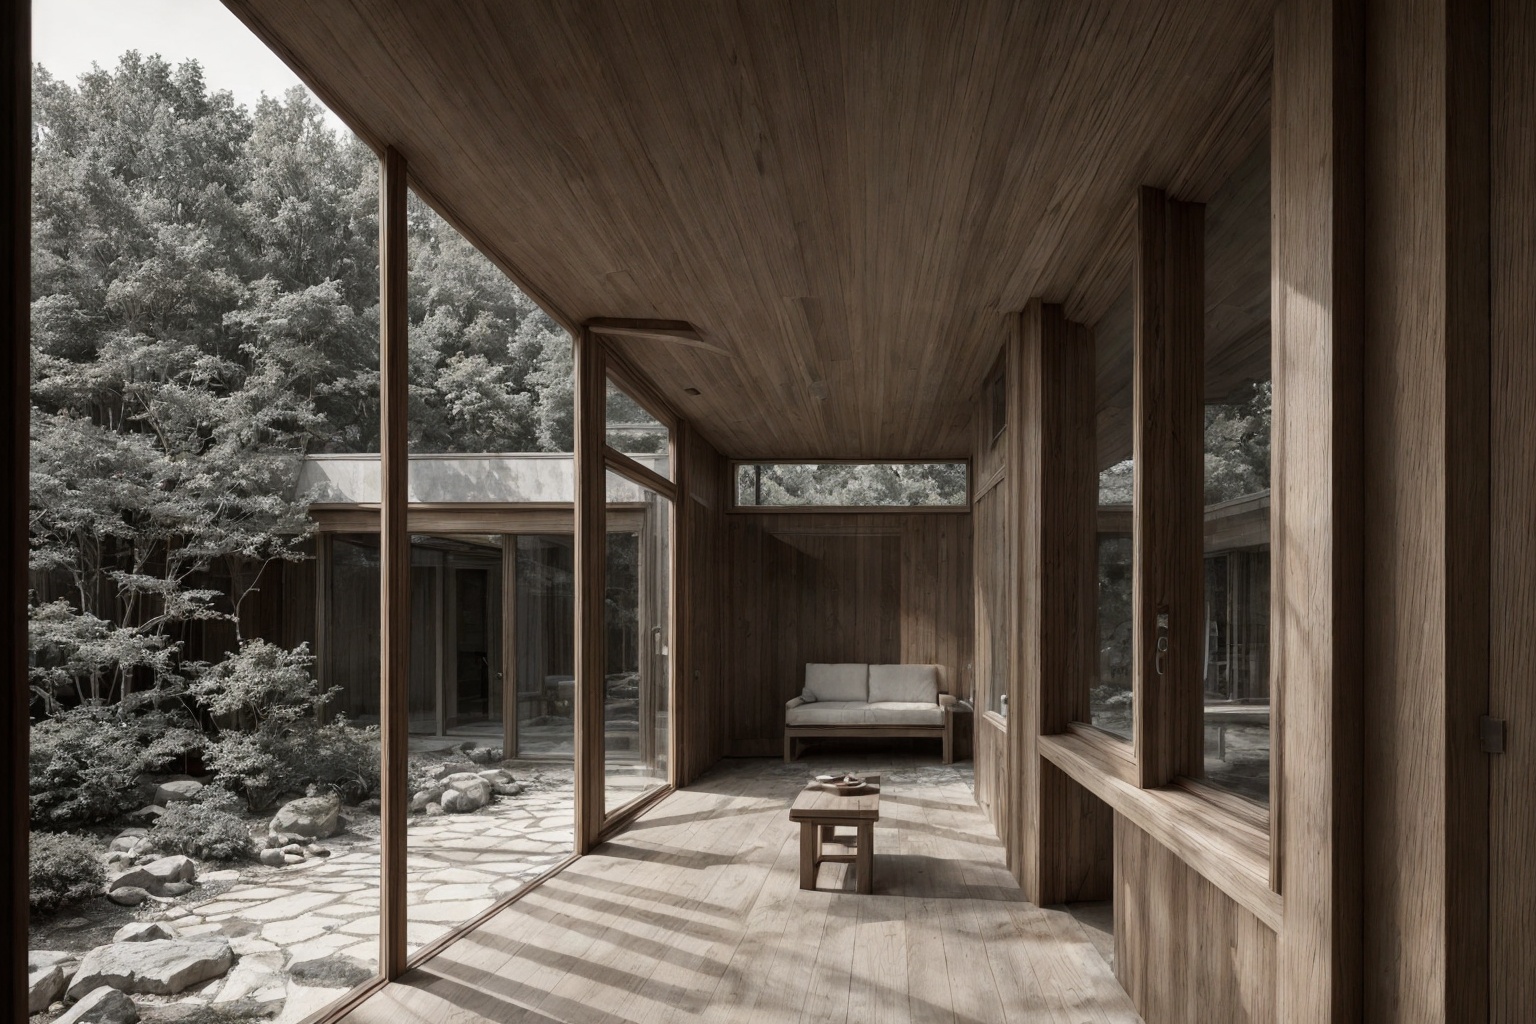
Generation parameters embedded in this image by AUTOMATIC1111 Stable Diffusion web UI or a fork of it (Forge, ...) (PNG 'parameters' text chunk):
The view from inside a small Frank Lloyd Wright-inspired building, looking out through a large horizontal window. The window frames a natural landscape, seamlessly connecting the interior to the outdoors. The building's facade is visible from this perspective, with a low, horizontal profile, strong lines, and broad overhanging eaves blending into the surroundings. Constructed from natural materials like stone, wood, and glass, the textures harmonize with the outside environment. The window design allows natural light to fill the room, casting soft shadows that highlight the cozy, intimate interior space. The exterior shows innovative cantilevered sections and deep overhangs that provide shaded areas, creating a peaceful and inviting outdoor space with simple, native landscaping. Render the entire scene in black and white, with a focus on light and shadow contrast, emphasizing textures and the architectural details through grayscale tones.
Negative prompt: Crooked walls, disproportionate spaces, blurry details, unrealistic lighting, poor perspective, missing structural elements, warped shapes, deformed facades, inconsistent textures, jagged edges, unnatural colors, distorted reflections, overly abstract forms, misaligned windows, excessive repetition, pixelated surfaces, unstable foundation, chaotic composition, flat lighting, low resolution, fragmented geometry, overly complex design, poor symmetry, excessive clutter, non-functional spaces, out of scale, inconsistent material, wrong proportions, awkward angles, incomplete structures, random elements, artificial look, missing context, poor shading, implausible engineering, forced perspective, misplaced shadows, lack of depth, undefined spaces, missing details, overly simplified forms
Steps: 30, Sampler: DPM++ 2M, Schedule type: Karras, CFG scale: 1, Seed: 2064894529, Size: 768x512, Model hash: f47e942ad4, Model: realisticVisionV60B1_v51HyperVAE, Denoising strength: 0.9, ControlNet 0: "Module: depth_midas, Model: control_sd15_depth [fef5e48e], Weight: 1.0, Resize Mode: Crop and Resize, Processor Res: 512, Threshold A: 0.5, Threshold B: 0.5, Guidance Start: 0.0, Guidance End: 1.0, Pixel Perfect: False, Control Mode: Balanced", Hires upscale: 2, Hires steps: 20, Hires upscaler: 4x-UltraSharp, Version: 1.10.1